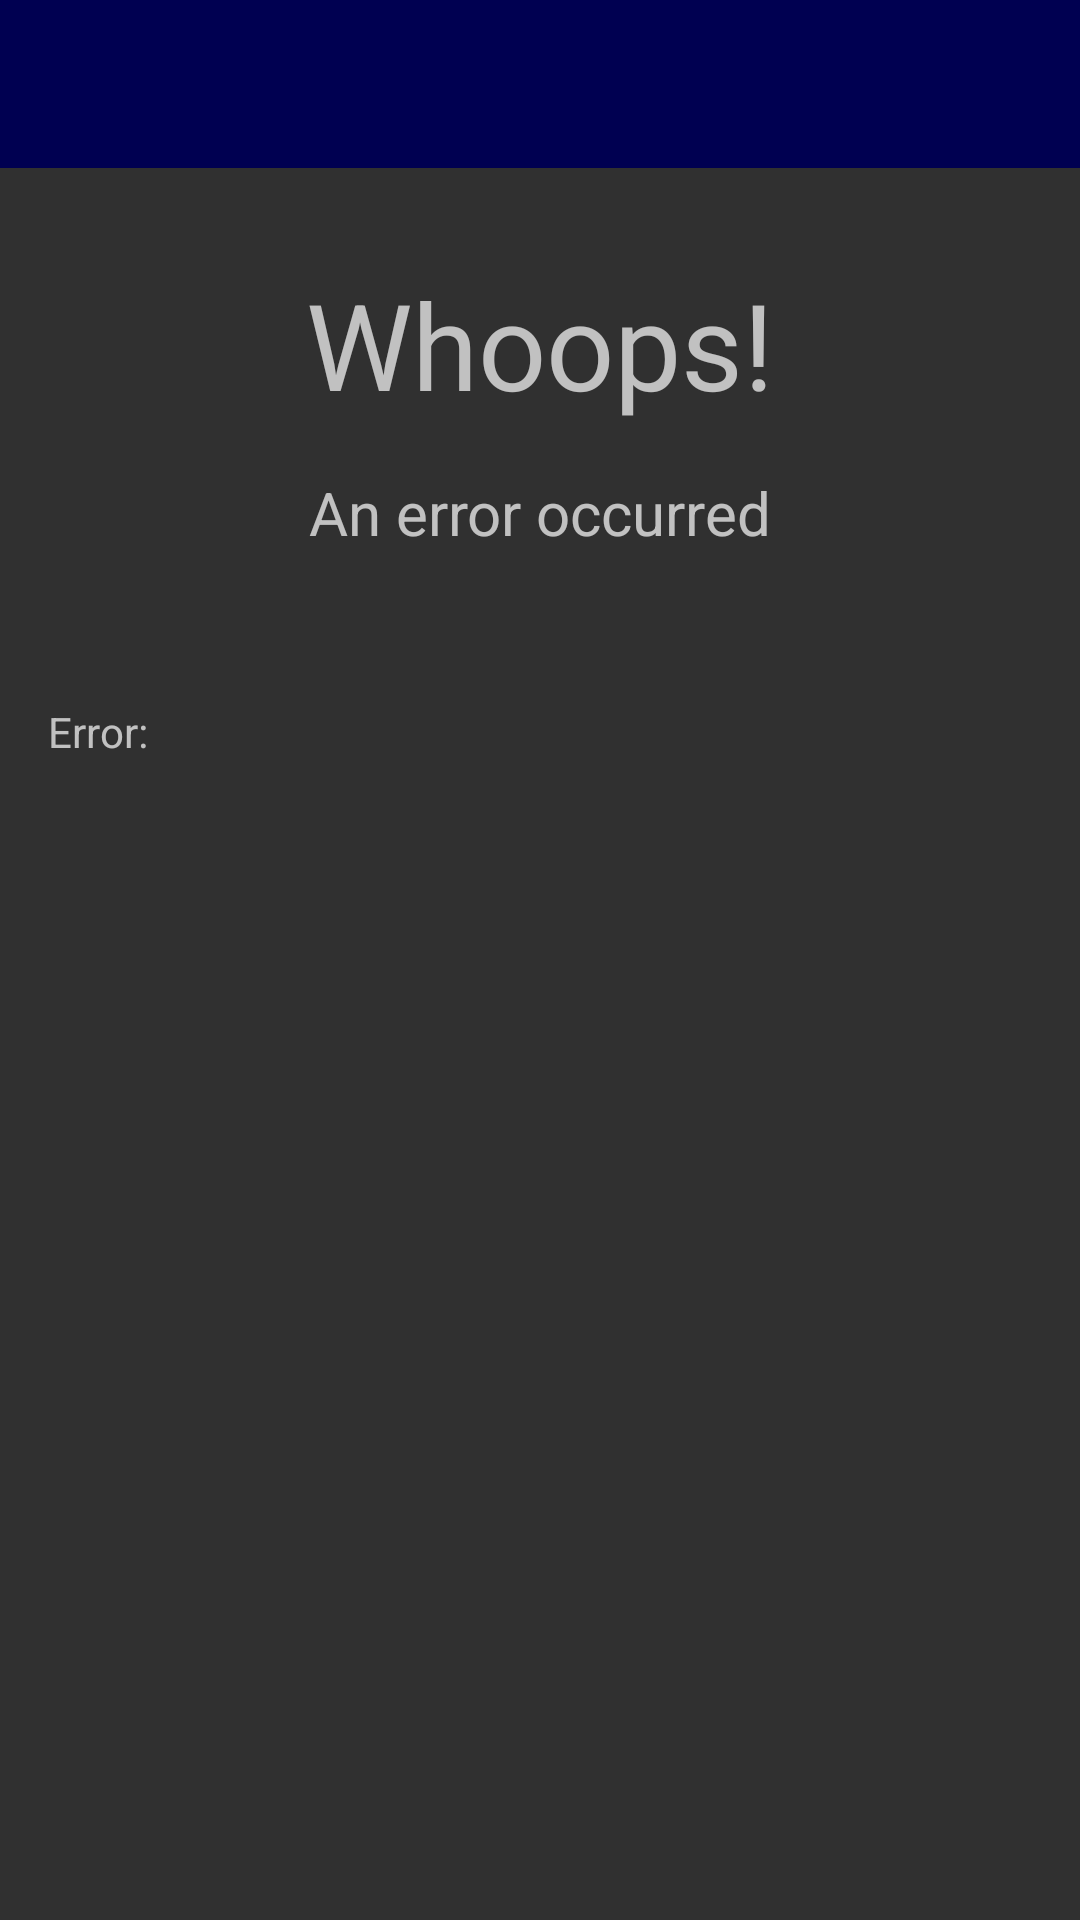

Here is an Android app screen rendered from its layout file. Give the layout XML and the strings, colors and styles it references.
<!-- AndroidManifest.xml: application theme AppTheme -->
<!-- res/layout/activity_error_viewer.xml -->
<?xml version="1.0" encoding="utf-8"?>
<androidx.constraintlayout.widget.ConstraintLayout xmlns:android="http://schemas.android.com/apk/res/android"
    xmlns:app="http://schemas.android.com/apk/res-auto"
    xmlns:tools="http://schemas.android.com/tools"
    android:layout_width="match_parent"
    android:layout_height="match_parent"
    tools:context=".ErrorViewer">

    <androidx.appcompat.widget.Toolbar
        android:id="@+id/toolbar"
        android:layout_width="409dp"
        android:layout_height="wrap_content"
        android:background="?attr/colorPrimary"
        android:minHeight="?attr/actionBarSize"
        android:theme="?attr/actionBarTheme"
        app:layout_constraintEnd_toEndOf="parent"
        app:layout_constraintStart_toStartOf="parent"
        app:layout_constraintTop_toTopOf="parent" />

    <ScrollView
        android:layout_width="0dp"
        android:layout_height="wrap_content"
        app:layout_constraintEnd_toEndOf="parent"
        app:layout_constraintStart_toStartOf="parent"
        app:layout_constraintTop_toBottomOf="@+id/toolbar">

        <androidx.constraintlayout.widget.ConstraintLayout
            android:layout_width="match_parent"
            android:layout_height="wrap_content">

            <TextView
                android:id="@+id/textView2"
                android:layout_width="wrap_content"
                android:layout_height="wrap_content"
                android:layout_marginTop="16dp"
                android:text="An error occurred"
                android:textSize="20sp"
                app:layout_constraintEnd_toEndOf="parent"
                app:layout_constraintStart_toStartOf="parent"
                app:layout_constraintTop_toBottomOf="@+id/textView" />

            <TextView
                android:id="@+id/textView"
                android:layout_width="wrap_content"
                android:layout_height="wrap_content"
                android:layout_marginTop="32dp"
                android:text="Whoops!"
                android:textSize="40sp"
                app:layout_constraintEnd_toEndOf="parent"
                app:layout_constraintStart_toStartOf="parent"
                app:layout_constraintTop_toTopOf="parent" />

            <ScrollView
                android:layout_width="0dp"
                android:layout_height="wrap_content"
                android:layout_marginStart="16dp"
                android:layout_marginLeft="16dp"
                android:layout_marginTop="50dp"
                android:layout_marginEnd="16dp"
                android:layout_marginRight="16dp"
                app:layout_constraintBottom_toBottomOf="parent"
                app:layout_constraintEnd_toEndOf="parent"
                app:layout_constraintStart_toStartOf="parent"
                app:layout_constraintTop_toBottomOf="@+id/textView2">

                <LinearLayout
                    android:layout_width="match_parent"
                    android:layout_height="wrap_content"
                    android:orientation="vertical">

                    <TextView
                        android:id="@+id/textView5"
                        android:layout_width="match_parent"
                        android:layout_height="wrap_content"
                        android:text="Error:" />

                    <TextView
                        android:id="@+id/errorText"
                        android:layout_width="match_parent"
                        android:layout_height="wrap_content" />
                </LinearLayout>
            </ScrollView>
        </androidx.constraintlayout.widget.ConstraintLayout>
    </ScrollView>

</androidx.constraintlayout.widget.ConstraintLayout>
<!-- resources referenced by this layout -->
<resources>
  <style name="AppTheme" parent="Theme.AppCompat">
          
          <item name="colorPrimary">@color/colorPrimary</item>
          <item name="colorPrimaryDark">@color/colorPrimaryDark</item>
          <item name="colorAccent">@color/colorAccent</item>
          <item name="android:windowFullscreen">true</item>
      </style>
  <color name="colorPrimary">#000051</color>
  <color name="colorPrimaryDark">#00363a</color>
  <color name="colorAccent">#1565c0</color>
</resources>
